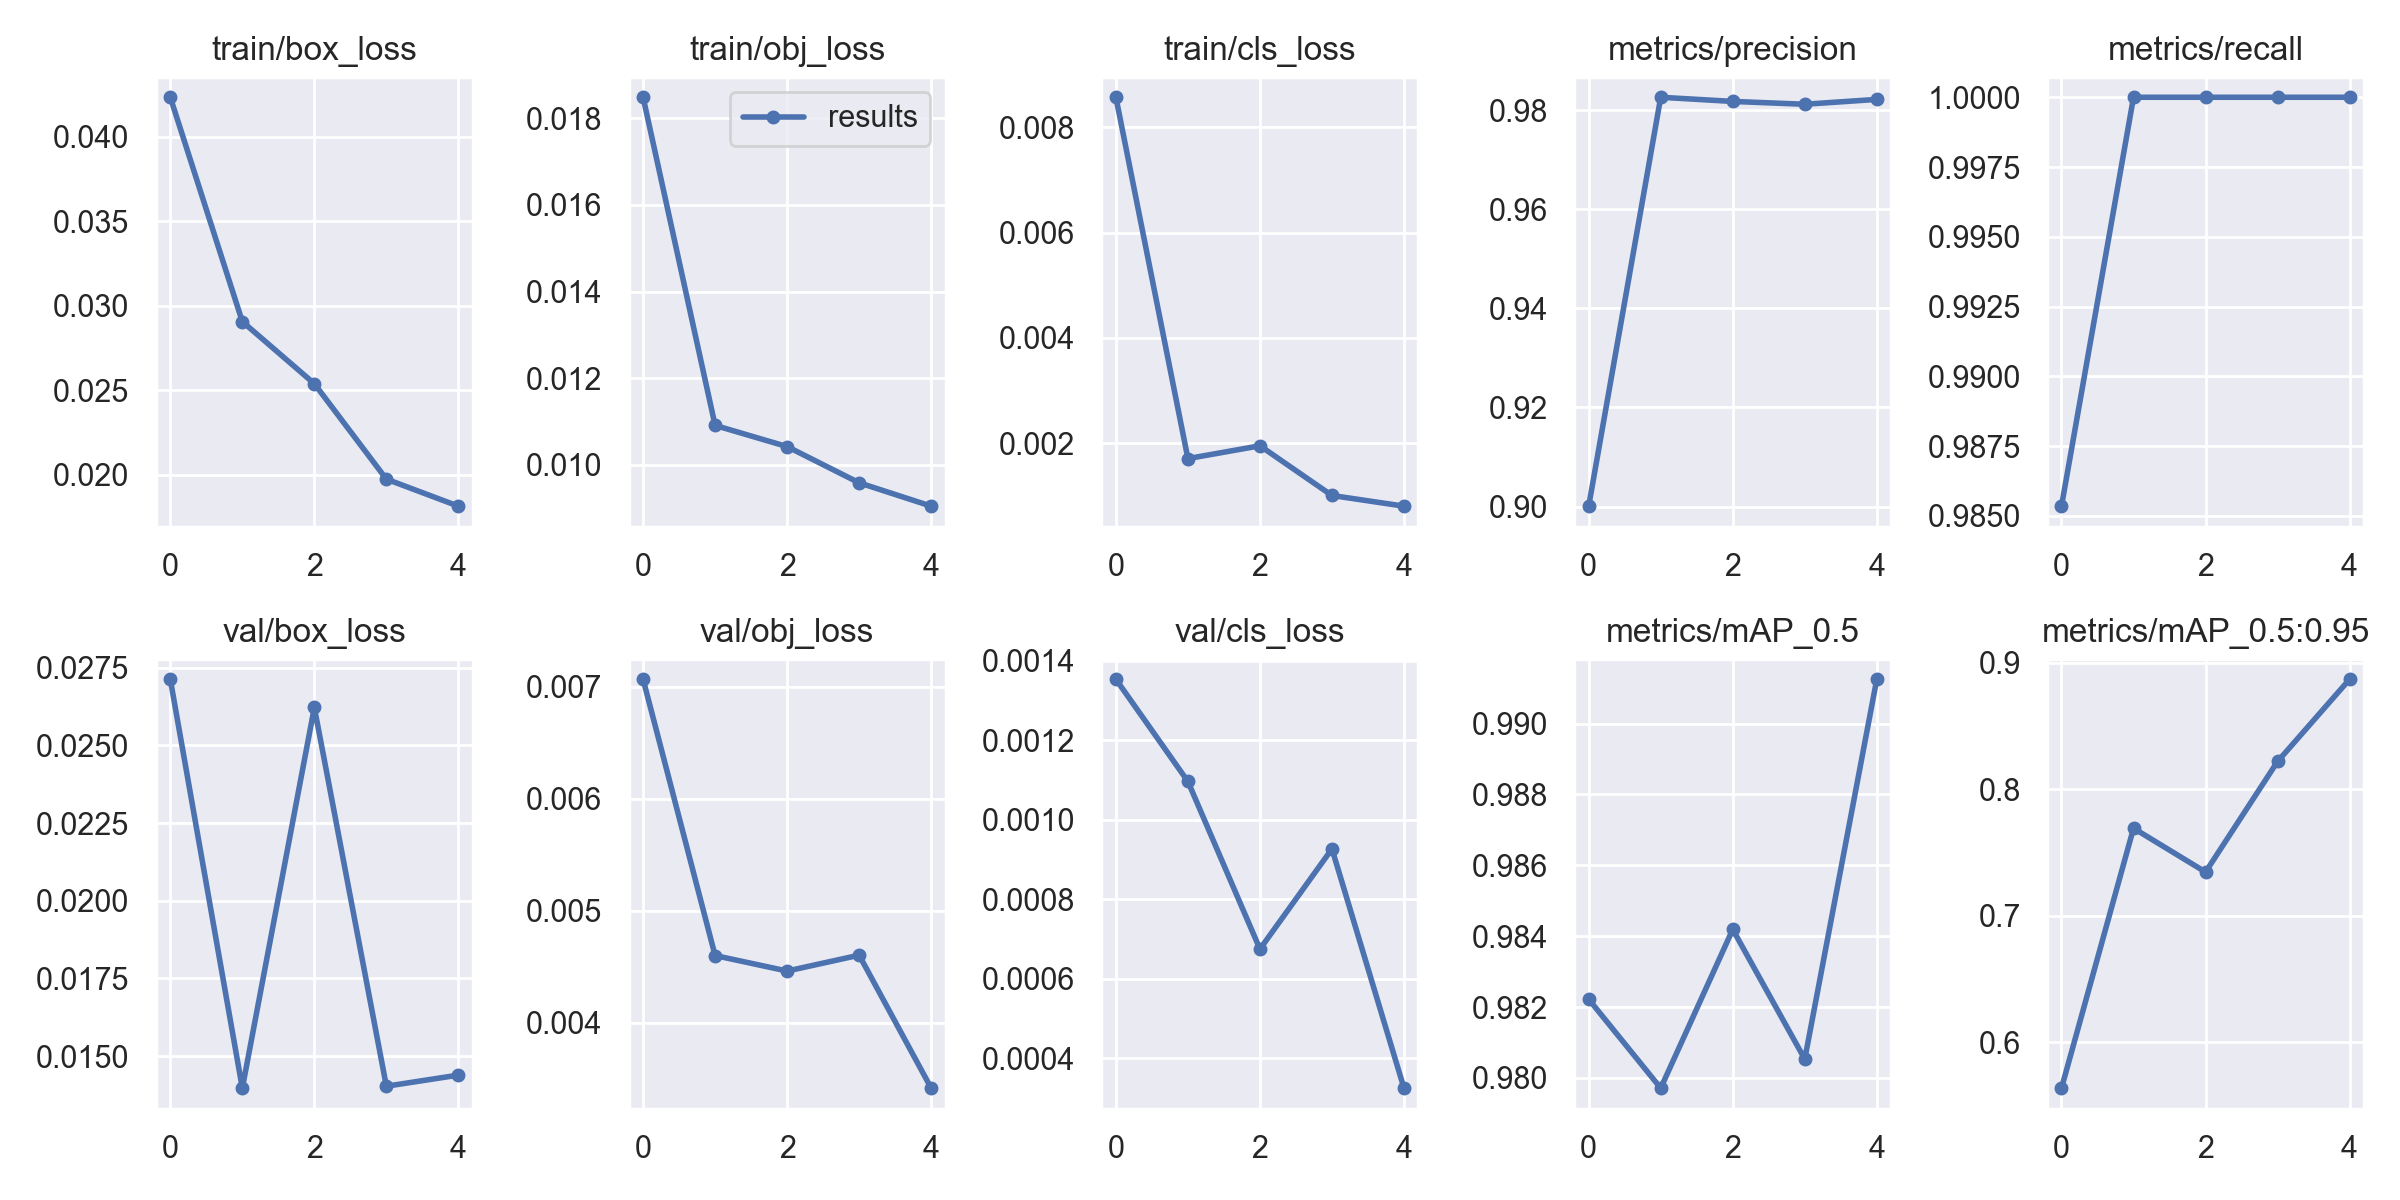

The table this chart was drawn from, first rows:
epoch, train/box_loss, train/obj_loss, train/cls_loss, metrics/precision, metrics/recall, metrics/mAP_0.5, metrics/mAP_0.5:0.95, val/box_loss, val/obj_loss, val/cls_loss, x/lr0, x/lr1, x/lr2
0, 0.04232, 0.01848, 0.00857, 0.9001, 0.9853, 0.9822, 0.5635, 0.02713, 0.007066, 0.001353, 0.003325, 0.003325, 0.07008
1, 0.02906, 0.01091, 0.001708, 0.9826, 1, 0.9797, 0.7692, 0.01396, 0.0046, 0.001096, 0.006149, 0.006149, 0.03957
2, 0.02539, 0.01042, 0.001951, 0.9818, 1, 0.9842, 0.7345, 0.02622, 0.004462, 0.0006741, 0.00723, 0.00723, 0.007318
3, 0.01975, 0.009585, 0.001008, 0.9812, 1, 0.9805, 0.822, 0.01403, 0.004603, 0.0009263, 0.004764, 0.004764, 0.004764
4, 0.01816, 0.009046, 0.0008048, 0.9822, 1, 0.9912, 0.8871, 0.01439, 0.003416, 0.0003241, 0.004764, 0.004764, 0.004764
